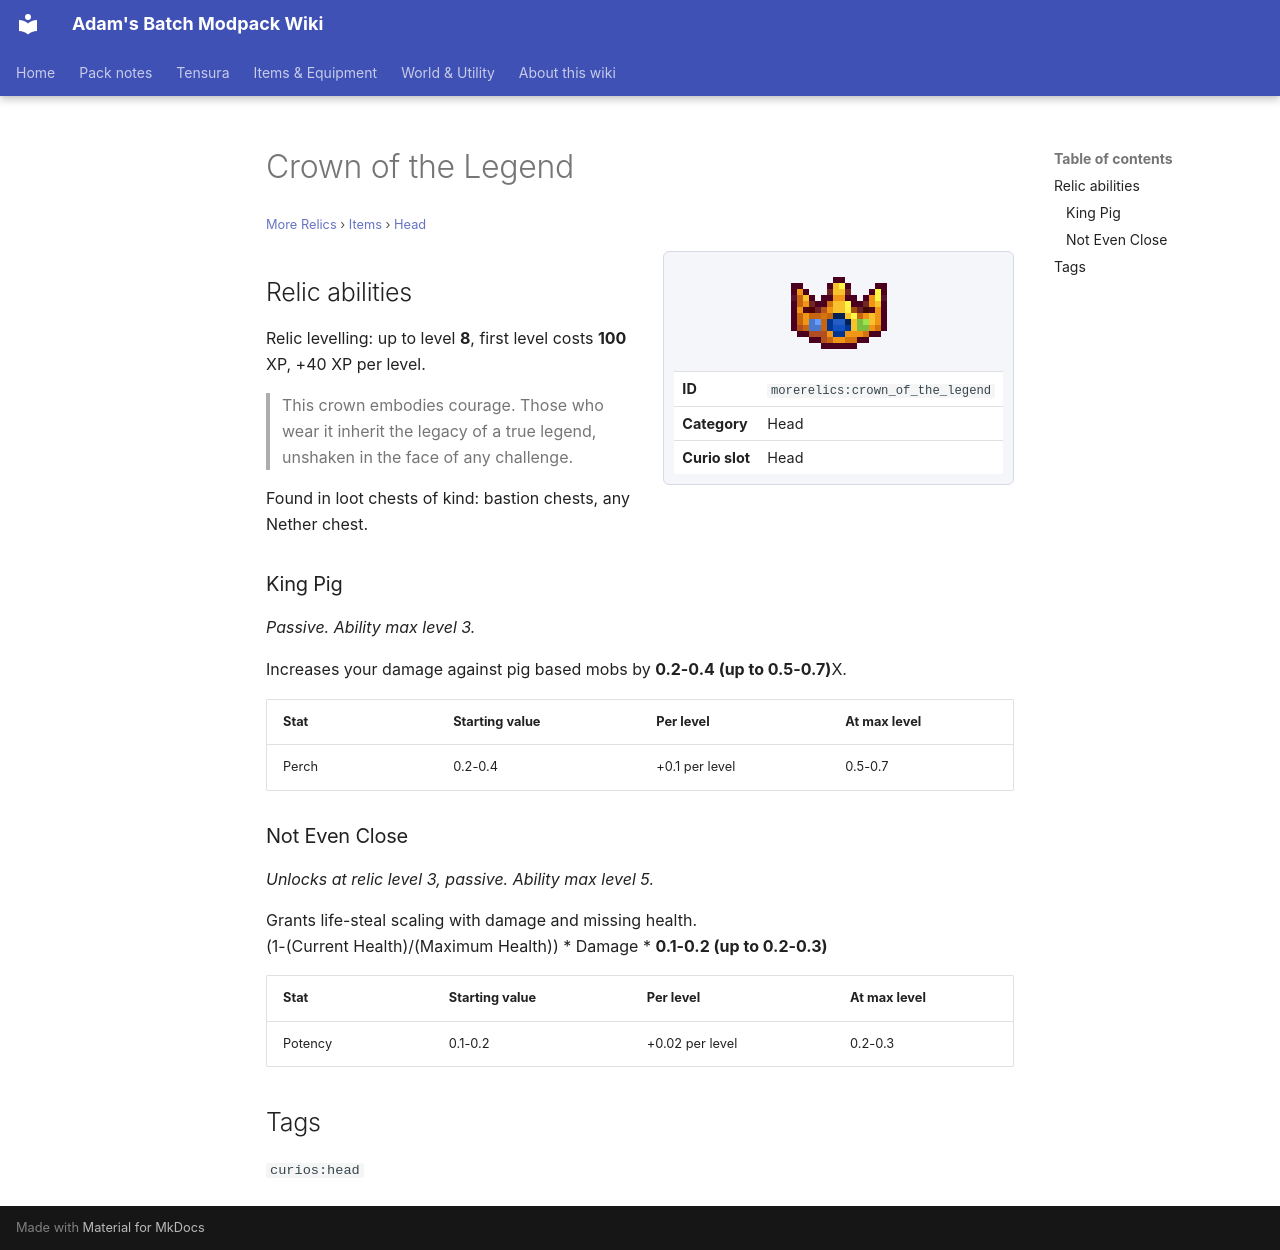

repository: Proteus-Nell/Adams-Batch-MC-Modpack-Wiki · page: more-relics/items/head/crown-of-the-legend/index.html · generator: mkdocs

# Crown of the Legend

<small>[More Relics](../../index.md) &rsaquo; [Items](../index.md) &rsaquo; [Head](index.md)</small>

<div class="infobox" markdown>

![Crown of the Legend](../../../assets/icons/morerelics/item/crown_of_the_legend.png)

| | |
|---|---|
| **ID** | `morerelics:crown_of_the_legend` |
| **Category** | Head |
| **Curio slot** | Head |

</div>

## Relic abilities

Relic levelling: up to level **8**, first level costs **100** XP, +40 XP per level.

> This crown embodies courage. Those who wear it inherit the legacy of a true legend, unshaken in the face of any challenge.

Found in loot chests of kind: bastion chests, any Nether chest.

### King Pig

*Passive. Ability max level 3.*

Increases your damage against pig based mobs by **0.2-0.4 (up to 0.5-0.7)**X.

| Stat | Starting value | Per level | At max level |
|---|---|---|---|
| Perch | 0.2-0.4 | +0.1 per level | 0.5-0.7 |

### Not Even Close

*Unlocks at relic level 3, passive. Ability max level 5.*

Grants life-steal scaling with damage and missing health.  
(1-(Current Health)/(Maximum Health)) * Damage * **0.1-0.2 (up to 0.2-0.3)**

| Stat | Starting value | Per level | At max level |
|---|---|---|---|
| Potency | 0.1-0.2 | +0.02 per level | 0.2-0.3 |

## Tags

`curios:head`
